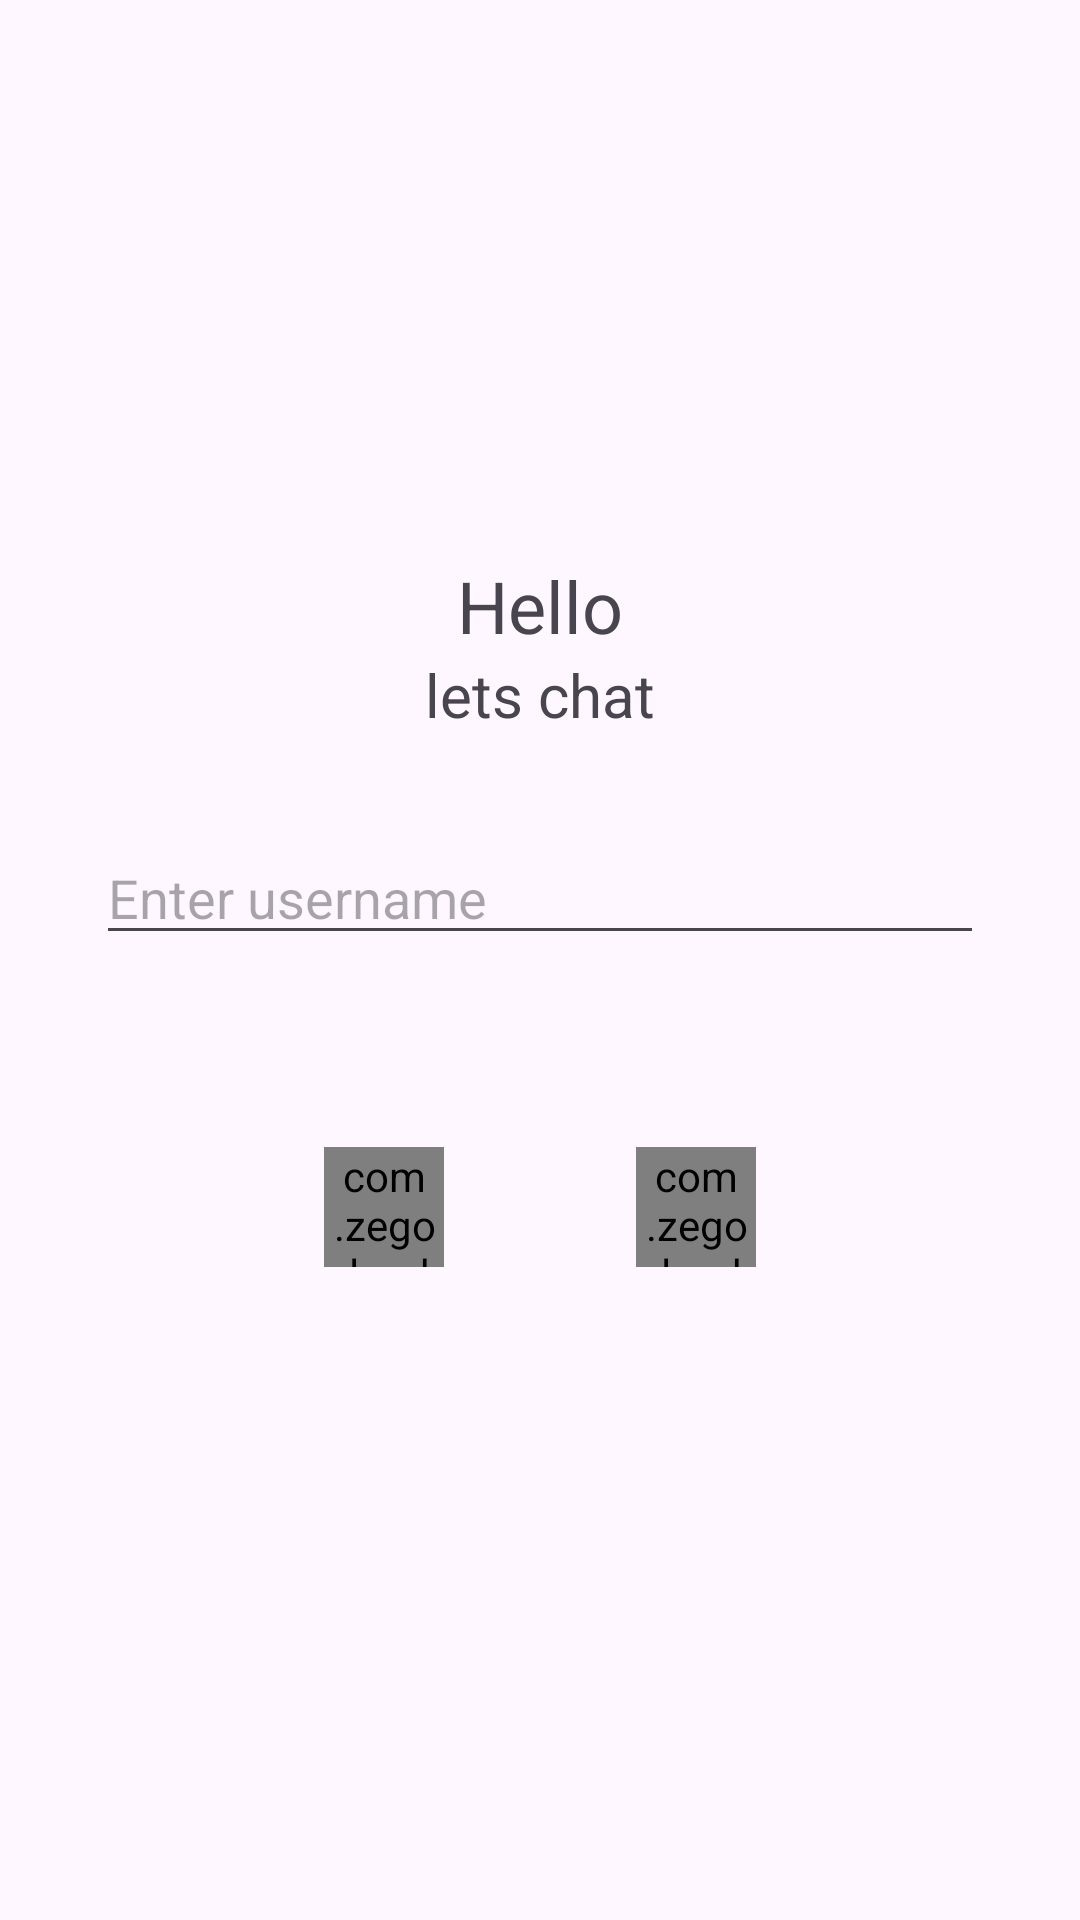

Here is an Android app screen rendered from its layout file. Give the layout XML and the strings, colors and styles it references.
<!-- AndroidManifest.xml: application theme Theme.BasicZoomCallApp -->
<!-- res/layout/activity_main.xml -->
<?xml version="1.0" encoding="utf-8"?>
<LinearLayout xmlns:android="http://schemas.android.com/apk/res/android"
    xmlns:app="http://schemas.android.com/apk/res-auto"
    xmlns:tools="http://schemas.android.com/tools"
    android:id="@+id/main"
    android:layout_width="match_parent"
    android:layout_height="match_parent"
    android:orientation="vertical"
    android:gravity="center"
    tools:context=".MainActivity">

    <TextView
        android:layout_width="wrap_content"
        android:layout_height="wrap_content"
        android:textSize="24sp"
        android:id="@+id/cuurent_username_textview"
        android:text="Hello"/>

    <TextView
        android:layout_width="wrap_content"
        android:layout_height="wrap_content"
        android:textSize="20sp"
        android:text="lets chat"/>

    <EditText
        android:layout_width="match_parent"
        android:layout_height="wrap_content"
        android:layout_margin="32dp"
        android:hint="Enter username"
        android:id="@+id/target_username_input"/>

    <LinearLayout
        android:layout_width="match_parent"
        android:layout_height="wrap_content"
        android:orientation="horizontal"
        android:gravity="center">

        <com.zegocloud.uikit.prebuilt.call.invite.widget.ZegoSendCallInvitationButton
            android:layout_width="40dp"
            android:layout_height="40dp"
            android:layout_margin="32dp"
            android:id="@+id/voice_call_btn"/>

        <com.zegocloud.uikit.prebuilt.call.invite.widget.ZegoSendCallInvitationButton
            android:layout_width="40dp"
            android:layout_height="40dp"
            android:layout_margin="32dp"
            android:id="@+id/video_call_btn"/>




    </LinearLayout>




</LinearLayout>
<!-- resources referenced by this layout -->
<resources>
  <style name="Theme.BasicZoomCallApp" parent="Base.Theme.BasicZoomCallApp" />
  <style name="Base.Theme.BasicZoomCallApp" parent="Theme.Material3.DayNight.NoActionBar">
          
          
      </style>
</resources>
